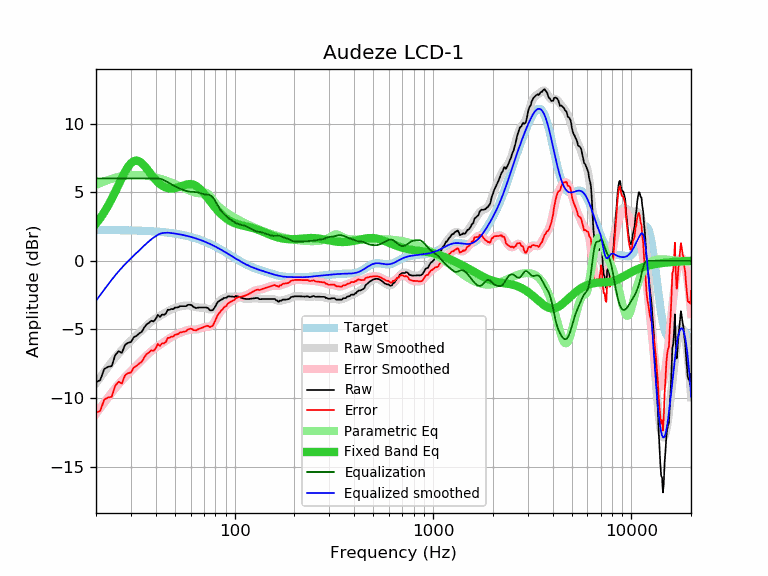

The file beside this chart, header and first rows:
frequency, raw, error, smoothed, error_smoothed, equalization, parametric_eq, equalized_raw, equalized_smoothed, target
20, -8.85, -11.09, -8.92, -11.17, 6.00, 2.70, -2.85, -2.92, 2.24
21, -8.70, -10.94, -8.50, -10.74, 6.00, 3.10, -2.70, -2.50, 2.24
22, -7.89, -10.13, -8.10, -10.34, 6.00, 3.54, -1.89, -2.10, 2.24
23, -7.73, -9.97, -7.73, -9.97, 6.00, 4.01, -1.73, -1.73, 2.24
24, -7.68, -9.92, -7.38, -9.62, 6.00, 4.51, -1.68, -1.38, 2.23
25, -6.88, -9.11, -7.07, -9.30, 6.00, 5.03, -0.88, -1.07, 2.23
26, -6.59, -8.82, -6.77, -9.00, 6.00, 5.54, -0.59, -0.77, 2.23
27, -6.72, -8.95, -6.50, -8.73, 6.00, 6.04, -0.72, -0.50, 2.22
28, -6.13, -8.35, -6.26, -8.48, 6.00, 6.48, -0.13, -0.26, 2.22
29, -5.98, -8.20, -6.03, -8.25, 6.00, 6.85, 0.02, -0.03, 2.22
30, -5.93, -8.14, -5.82, -8.04, 6.00, 7.11, 0.07, 0.18, 2.21
31, -5.57, -7.78, -5.63, -7.83, 6.00, 7.27, 0.43, 0.37, 2.21
32, -5.47, -7.67, -5.43, -7.63, 6.00, 7.31, 0.53, 0.57, 2.20
33, -5.30, -7.49, -5.25, -7.44, 6.00, 7.25, 0.70, 0.75, 2.19
34, -5.18, -7.37, -5.07, -7.25, 6.00, 7.12, 0.82, 0.93, 2.19
35, -4.87, -7.05, -4.89, -7.07, 6.00, 6.93, 1.13, 1.11, 2.18
36, -4.63, -6.80, -4.73, -6.90, 6.00, 6.72, 1.37, 1.27, 2.17
37, -4.52, -6.68, -4.58, -6.74, 6.00, 6.50, 1.48, 1.42, 2.16
38, -4.37, -6.52, -4.44, -6.59, 6.00, 6.28, 1.63, 1.56, 2.15
39, -4.42, -6.56, -4.31, -6.46, 6.00, 6.08, 1.58, 1.69, 2.14
40, -4.24, -6.37, -4.20, -6.34, 6.00, 5.89, 1.76, 1.80, 2.13
41, -3.94, -6.06, -4.11, -6.23, 6.00, 5.73, 2.06, 1.89, 2.12
42, -4.10, -6.21, -4.01, -6.12, 5.98, 5.60, 1.88, 1.97, 2.11
43, -3.92, -6.02, -3.93, -6.02, 5.94, 5.49, 2.02, 2.01, 2.10
44, -3.94, -6.02, -3.84, -5.93, 5.88, 5.40, 1.94, 2.03, 2.08
45, -3.85, -5.92, -3.76, -5.83, 5.81, 5.33, 1.95, 2.04, 2.07
46, -3.57, -5.62, -3.68, -5.74, 5.73, 5.29, 2.16, 2.04, 2.05
47, -3.58, -5.62, -3.61, -5.65, 5.65, 5.27, 2.07, 2.04, 2.04
48, -3.51, -5.53, -3.55, -5.57, 5.57, 5.26, 2.05, 2.02, 2.02
49, -3.53, -5.53, -3.49, -5.49, 5.49, 5.27, 1.96, 2.00, 2.00
50, -3.41, -5.39, -3.44, -5.42, 5.42, 5.29, 2.01, 1.98, 1.98
51, -3.41, -5.37, -3.40, -5.36, 5.36, 5.32, 1.95, 1.96, 1.96
52, -3.39, -5.33, -3.37, -5.31, 5.31, 5.36, 1.92, 1.94, 1.94
53, -3.31, -5.23, -3.34, -5.26, 5.26, 5.40, 1.95, 1.92, 1.92
54, -3.31, -5.21, -3.31, -5.21, 5.21, 5.45, 1.90, 1.90, 1.90
55, -3.31, -5.18, -3.29, -5.16, 5.16, 5.49, 1.85, 1.87, 1.87
56, -3.31, -5.16, -3.27, -5.12, 5.12, 5.52, 1.81, 1.85, 1.85
57, -3.31, -5.14, -3.26, -5.09, 5.09, 5.56, 1.77, 1.82, 1.82
58, -3.21, -5.01, -3.26, -5.06, 5.06, 5.58, 1.85, 1.80, 1.80
59, -3.21, -4.98, -3.27, -5.04, 5.04, 5.59, 1.83, 1.77, 1.77
60, -3.21, -4.95, -3.28, -5.02, 5.02, 5.59, 1.81, 1.74, 1.74
61, -3.26, -4.98, -3.31, -5.02, 5.02, 5.57, 1.76, 1.71, 1.71
62, -3.37, -5.06, -3.33, -5.02, 5.02, 5.54, 1.65, 1.68, 1.68
63, -3.41, -5.06, -3.36, -5.01, 5.01, 5.50, 1.60, 1.65, 1.65
64, -3.45, -5.07, -3.38, -5.01, 5.01, 5.45, 1.55, 1.62, 1.62
65, -3.42, -5.01, -3.40, -4.99, 4.99, 5.38, 1.57, 1.59, 1.59
66, -3.41, -4.97, -3.41, -4.97, 4.97, 5.30, 1.55, 1.56, 1.56
67, -3.41, -4.93, -3.41, -4.94, 4.94, 5.21, 1.52, 1.52, 1.52
68, -3.41, -4.90, -3.41, -4.90, 4.90, 5.12, 1.49, 1.49, 1.49
69, -3.41, -4.86, -3.42, -4.87, 4.87, 5.02, 1.46, 1.45, 1.45
70, -3.41, -4.83, -3.43, -4.85, 4.85, 4.91, 1.43, 1.42, 1.42
71, -3.41, -4.79, -3.45, -4.83, 4.83, 4.80, 1.42, 1.38, 1.38
72, -3.41, -4.75, -3.47, -4.82, 4.82, 4.69, 1.41, 1.34, 1.34
73, -3.43, -4.74, -3.50, -4.81, 4.81, 4.58, 1.38, 1.31, 1.31
74, -3.51, -4.78, -3.53, -4.80, 4.80, 4.47, 1.29, 1.27, 1.27
75, -3.61, -4.84, -3.55, -4.78, 4.78, 4.36, 1.17, 1.23, 1.23
76, -3.61, -4.80, -3.55, -4.74, 4.74, 4.25, 1.13, 1.19, 1.19
77, -3.61, -4.76, -3.52, -4.67, 4.67, 4.14, 1.06, 1.15, 1.15
78, -3.56, -4.67, -3.47, -4.58, 4.58, 4.04, 1.02, 1.11, 1.11
79, -3.44, -4.51, -3.40, -4.47, 4.47, 3.94, 1.03, 1.07, 1.07
... 553 more rows
